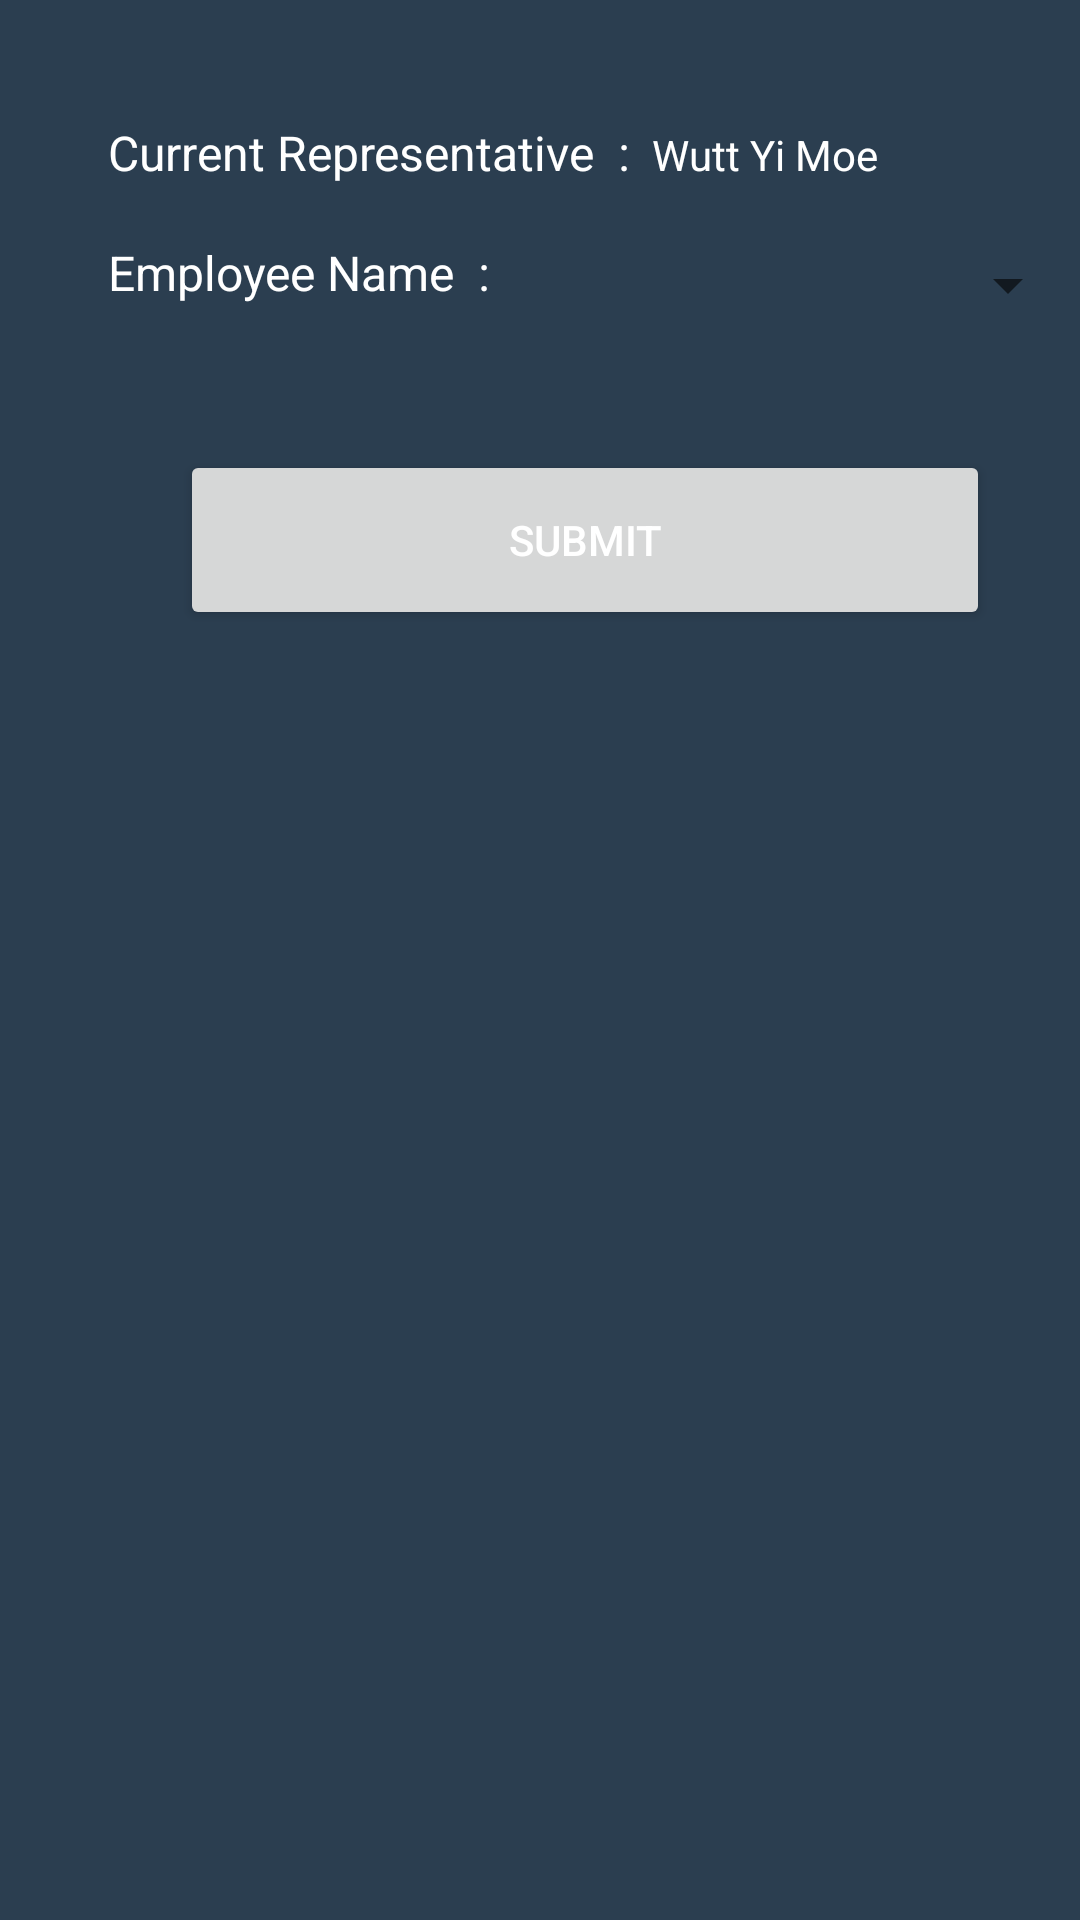

The Android layout XML behind this screen, and the referenced resources:
<!-- AndroidManifest.xml: application theme AppTheme -->
<!-- res/layout/fragment_appoint_representative.xml -->
<FrameLayout xmlns:android="http://schemas.android.com/apk/res/android"
    xmlns:tools="http://schemas.android.com/tools" android:layout_width="match_parent"
    android:layout_height="match_parent"
    tools:context="com.example.student.adprojectsa40team4.AppointRepresentativeFragment"
    style="@style/layoutTheme">

    <LinearLayout
        android:orientation="vertical"
        android:layout_width="match_parent"
        android:layout_height="match_parent"
        android:layout_gravity="center"
        >

        <LinearLayout
            android:orientation="horizontal"
            android:layout_width="match_parent"
            android:layout_height="40dp"
            android:layout_gravity="center_horizontal">

            <TextView
                android:layout_width="wrap_content"
                android:layout_height="wrap_content"
                android:text="               "/>

            <TextView
                android:layout_width="wrap_content"
                android:layout_height="wrap_content"
                android:text="       "/>
        </LinearLayout>


        <LinearLayout
            android:orientation="horizontal"
            android:layout_width="match_parent"
            android:layout_height="40dp"
            android:layout_gravity="center_horizontal">

            <TextView
                android:layout_width="wrap_content"
                android:layout_height="wrap_content"
                android:textSize="16sp"
                android:text="         Current Representative  : "/>

            <TextView
                android:id="@+id/tvEName"
                android:layout_width="wrap_content"
                android:layout_height="wrap_content"
                android:text=" Wutt Yi Moe "/>
        </LinearLayout>

        <LinearLayout
            android:orientation="horizontal"
            android:layout_width="match_parent"
            android:layout_height="30dp"
            android:layout_gravity="center_horizontal"
            >

            <TextView
                android:layout_width="wrap_content"
                android:layout_height="wrap_content"
                android:textSize="16sp"
                android:text="         Employee Name  : "/>

            <Spinner
                android:id="@+id/spnEmployee"
                android:layout_width="match_parent"
                android:layout_height="30dp"
                android:layout_gravity="center_horizontal"
                android:spinnerMode="dropdown"
                android:touchscreenBlocksFocus="false" />

        </LinearLayout>

        <LinearLayout
            android:orientation="horizontal"
            android:layout_width="match_parent"
            android:layout_height="40dp"
            android:layout_gravity="center_horizontal">

            <TextView
                android:layout_width="wrap_content"
                android:layout_height="wrap_content"
                android:text="                   "/>

            <TextView
                android:layout_width="wrap_content"
                android:layout_height="wrap_content"
                />
        </LinearLayout>

        <LinearLayout
            android:orientation="horizontal"
            android:layout_width="match_parent"
            android:layout_height="60dp"
            android:layout_gravity="center_horizontal">

            <TextView
                android:layout_width="wrap_content"
                android:layout_height="wrap_content"
                android:textSize="16sp"
                android:text="               "/>

            <Button
                android:layout_width="270dp"
                android:layout_height="match_parent"
                android:text="Submit"
                android:id="@+id/btnSubmit" />

            <TextView
                android:layout_width="wrap_content"
                android:layout_height="wrap_content"
                android:textSize="16sp"
                android:text="               "/>

        </LinearLayout>

    </LinearLayout>


</FrameLayout>
<!-- resources referenced by this layout -->
<resources>
  <style name="layoutTheme" parent="android:Theme.Light">
          <item name="android:background">#2B3E50</item>
      </style>
  <style name="AppTheme" parent="Theme.AppCompat.Light.DarkActionBar">
          
          <item name="android:textColor">#FFFFFF</item>
          <item name="android:background">#2B3E50</item>
      </style>
</resources>
